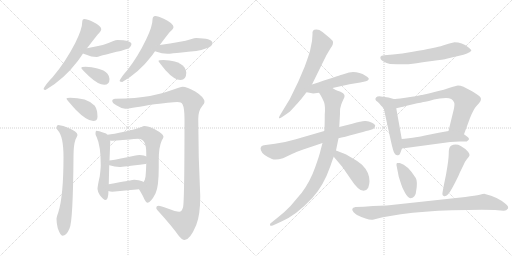
t = 0.00 s
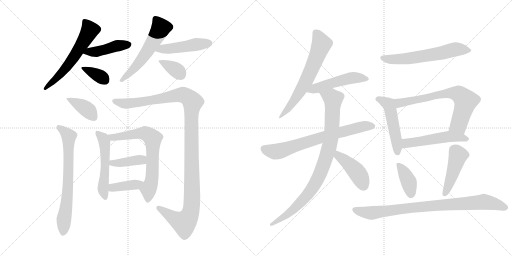
t = 2.00 s
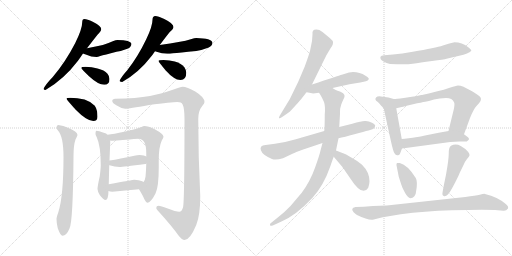
t = 4.00 s
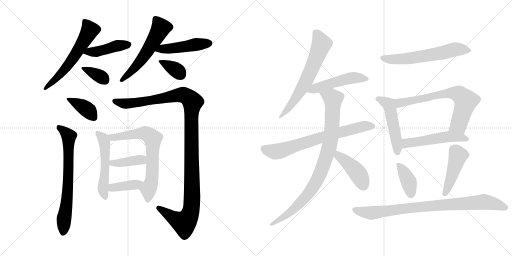
t = 6.00 s
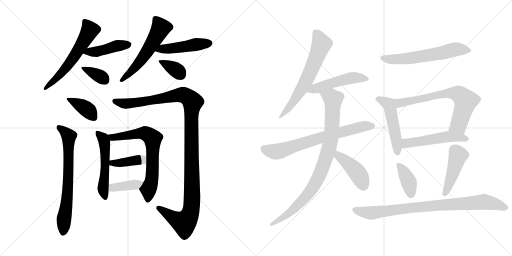
t = 8.00 s
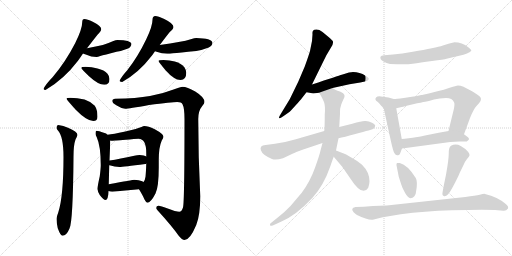
t = 10.00 s

The animated SVG that drew these frames (rendered in a browser with its animation timeline set to each time). Animation: 25 CSS @keyframes rules; frames cover the first 10.00 s.

<svg version="1.1" viewBox="0 0 2048 1024" xmlns="http://www.w3.org/2000/svg">
  <g stroke="lightgray" stroke-dasharray="1,1" stroke-width="1" transform="scale(4, 4)">
    <line x1="0" y1="0" x2="256" y2="256"></line>
    <line x1="256" y1="0" x2="0" y2="256"></line>
    <line x1="128" y1="0" x2="128" y2="256"></line>
    <line x1="0" y1="128" x2="256" y2="128"></line>
    <line x1="256" y1="0" x2="512" y2="256"></line>
    <line x1="512" y1="0" x2="256" y2="256"></line>
    <line x1="384" y1="0" x2="384" y2="256"></line>
    <line x1="256" y1="128" x2="512" y2="128"></line>
  </g>
<g transform="scale(1, -1) translate(0, -850)">
   <style type="text/css">
    @keyframes keyframes0 {
      from {
       stroke: black;
       stroke-dashoffset: 594;
       stroke-width: 128;
       }
       66% {
       animation-timing-function: step-end;
       stroke: black;
       stroke-dashoffset: 0;
       stroke-width: 128;
       }
       to {
       stroke: black;
       stroke-width: 1024;
       }
       }
       #make-me-a-hanzi-animation-0 {
         animation: keyframes0 0.733398s both;
         animation-delay: 0.000000s;
         animation-timing-function: linear;
       }
    @keyframes keyframes1 {
      from {
       stroke: black;
       stroke-dashoffset: 437;
       stroke-width: 128;
       }
       59% {
       animation-timing-function: step-end;
       stroke: black;
       stroke-dashoffset: 0;
       stroke-width: 128;
       }
       to {
       stroke: black;
       stroke-width: 1024;
       }
       }
       #make-me-a-hanzi-animation-1 {
         animation: keyframes1 0.605632s both;
         animation-delay: 0.733398s;
         animation-timing-function: linear;
       }
    @keyframes keyframes2 {
      from {
       stroke: black;
       stroke-dashoffset: 358;
       stroke-width: 128;
       }
       54% {
       animation-timing-function: step-end;
       stroke: black;
       stroke-dashoffset: 0;
       stroke-width: 128;
       }
       to {
       stroke: black;
       stroke-width: 1024;
       }
       }
       #make-me-a-hanzi-animation-2 {
         animation: keyframes2 0.541341s both;
         animation-delay: 1.339030s;
         animation-timing-function: linear;
       }
    @keyframes keyframes3 {
      from {
       stroke: black;
       stroke-dashoffset: 561;
       stroke-width: 128;
       }
       65% {
       animation-timing-function: step-end;
       stroke: black;
       stroke-dashoffset: 0;
       stroke-width: 128;
       }
       to {
       stroke: black;
       stroke-width: 1024;
       }
       }
       #make-me-a-hanzi-animation-3 {
         animation: keyframes3 0.706543s both;
         animation-delay: 1.880371s;
         animation-timing-function: linear;
       }
    @keyframes keyframes4 {
      from {
       stroke: black;
       stroke-dashoffset: 466;
       stroke-width: 128;
       }
       60% {
       animation-timing-function: step-end;
       stroke: black;
       stroke-dashoffset: 0;
       stroke-width: 128;
       }
       to {
       stroke: black;
       stroke-width: 1024;
       }
       }
       #make-me-a-hanzi-animation-4 {
         animation: keyframes4 0.629232s both;
         animation-delay: 2.586914s;
         animation-timing-function: linear;
       }
    @keyframes keyframes5 {
      from {
       stroke: black;
       stroke-dashoffset: 359;
       stroke-width: 128;
       }
       54% {
       animation-timing-function: step-end;
       stroke: black;
       stroke-dashoffset: 0;
       stroke-width: 128;
       }
       to {
       stroke: black;
       stroke-width: 1024;
       }
       }
       #make-me-a-hanzi-animation-5 {
         animation: keyframes5 0.542155s both;
         animation-delay: 3.216146s;
         animation-timing-function: linear;
       }
    @keyframes keyframes6 {
      from {
       stroke: black;
       stroke-dashoffset: 384;
       stroke-width: 128;
       }
       56% {
       animation-timing-function: step-end;
       stroke: black;
       stroke-dashoffset: 0;
       stroke-width: 128;
       }
       to {
       stroke: black;
       stroke-width: 1024;
       }
       }
       #make-me-a-hanzi-animation-6 {
         animation: keyframes6 0.562500s both;
         animation-delay: 3.758301s;
         animation-timing-function: linear;
       }
    @keyframes keyframes7 {
      from {
       stroke: black;
       stroke-dashoffset: 695;
       stroke-width: 128;
       }
       69% {
       animation-timing-function: step-end;
       stroke: black;
       stroke-dashoffset: 0;
       stroke-width: 128;
       }
       to {
       stroke: black;
       stroke-width: 1024;
       }
       }
       #make-me-a-hanzi-animation-7 {
         animation: keyframes7 0.815592s both;
         animation-delay: 4.320801s;
         animation-timing-function: linear;
       }
    @keyframes keyframes8 {
      from {
       stroke: black;
       stroke-dashoffset: 1190;
       stroke-width: 128;
       }
       79% {
       animation-timing-function: step-end;
       stroke: black;
       stroke-dashoffset: 0;
       stroke-width: 128;
       }
       to {
       stroke: black;
       stroke-width: 1024;
       }
       }
       #make-me-a-hanzi-animation-8 {
         animation: keyframes8 1.218424s both;
         animation-delay: 5.136393s;
         animation-timing-function: linear;
       }
    @keyframes keyframes9 {
      from {
       stroke: black;
       stroke-dashoffset: 526;
       stroke-width: 128;
       }
       63% {
       animation-timing-function: step-end;
       stroke: black;
       stroke-dashoffset: 0;
       stroke-width: 128;
       }
       to {
       stroke: black;
       stroke-width: 1024;
       }
       }
       #make-me-a-hanzi-animation-9 {
         animation: keyframes9 0.678060s both;
         animation-delay: 6.354817s;
         animation-timing-function: linear;
       }
    @keyframes keyframes10 {
      from {
       stroke: black;
       stroke-dashoffset: 690;
       stroke-width: 128;
       }
       69% {
       animation-timing-function: step-end;
       stroke: black;
       stroke-dashoffset: 0;
       stroke-width: 128;
       }
       to {
       stroke: black;
       stroke-width: 1024;
       }
       }
       #make-me-a-hanzi-animation-10 {
         animation: keyframes10 0.811523s both;
         animation-delay: 7.032877s;
         animation-timing-function: linear;
       }
    @keyframes keyframes11 {
      from {
       stroke: black;
       stroke-dashoffset: 399;
       stroke-width: 128;
       }
       56% {
       animation-timing-function: step-end;
       stroke: black;
       stroke-dashoffset: 0;
       stroke-width: 128;
       }
       to {
       stroke: black;
       stroke-width: 1024;
       }
       }
       #make-me-a-hanzi-animation-11 {
         animation: keyframes11 0.574707s both;
         animation-delay: 7.844400s;
         animation-timing-function: linear;
       }
    @keyframes keyframes12 {
      from {
       stroke: black;
       stroke-dashoffset: 387;
       stroke-width: 128;
       }
       56% {
       animation-timing-function: step-end;
       stroke: black;
       stroke-dashoffset: 0;
       stroke-width: 128;
       }
       to {
       stroke: black;
       stroke-width: 1024;
       }
       }
       #make-me-a-hanzi-animation-12 {
         animation: keyframes12 0.564941s both;
         animation-delay: 8.419107s;
         animation-timing-function: linear;
       }
    @keyframes keyframes13 {
      from {
       stroke: black;
       stroke-dashoffset: 639;
       stroke-width: 128;
       }
       68% {
       animation-timing-function: step-end;
       stroke: black;
       stroke-dashoffset: 0;
       stroke-width: 128;
       }
       to {
       stroke: black;
       stroke-width: 1024;
       }
       }
       #make-me-a-hanzi-animation-13 {
         animation: keyframes13 0.770020s both;
         animation-delay: 8.984048s;
         animation-timing-function: linear;
       }
    @keyframes keyframes14 {
      from {
       stroke: black;
       stroke-dashoffset: 498;
       stroke-width: 128;
       }
       62% {
       animation-timing-function: step-end;
       stroke: black;
       stroke-dashoffset: 0;
       stroke-width: 128;
       }
       to {
       stroke: black;
       stroke-width: 1024;
       }
       }
       #make-me-a-hanzi-animation-14 {
         animation: keyframes14 0.655273s both;
         animation-delay: 9.754068s;
         animation-timing-function: linear;
       }
    @keyframes keyframes15 {
      from {
       stroke: black;
       stroke-dashoffset: 702;
       stroke-width: 128;
       }
       70% {
       animation-timing-function: step-end;
       stroke: black;
       stroke-dashoffset: 0;
       stroke-width: 128;
       }
       to {
       stroke: black;
       stroke-width: 1024;
       }
       }
       #make-me-a-hanzi-animation-15 {
         animation: keyframes15 0.821289s both;
         animation-delay: 10.409341s;
         animation-timing-function: linear;
       }
    @keyframes keyframes16 {
      from {
       stroke: black;
       stroke-dashoffset: 901;
       stroke-width: 128;
       }
       75% {
       animation-timing-function: step-end;
       stroke: black;
       stroke-dashoffset: 0;
       stroke-width: 128;
       }
       to {
       stroke: black;
       stroke-width: 1024;
       }
       }
       #make-me-a-hanzi-animation-16 {
         animation: keyframes16 0.983236s both;
         animation-delay: 11.230630s;
         animation-timing-function: linear;
       }
    @keyframes keyframes17 {
      from {
       stroke: black;
       stroke-dashoffset: 429;
       stroke-width: 128;
       }
       58% {
       animation-timing-function: step-end;
       stroke: black;
       stroke-dashoffset: 0;
       stroke-width: 128;
       }
       to {
       stroke: black;
       stroke-width: 1024;
       }
       }
       #make-me-a-hanzi-animation-17 {
         animation: keyframes17 0.599121s both;
         animation-delay: 12.213866s;
         animation-timing-function: linear;
       }
    @keyframes keyframes18 {
      from {
       stroke: black;
       stroke-dashoffset: 611;
       stroke-width: 128;
       }
       67% {
       animation-timing-function: step-end;
       stroke: black;
       stroke-dashoffset: 0;
       stroke-width: 128;
       }
       to {
       stroke: black;
       stroke-width: 1024;
       }
       }
       #make-me-a-hanzi-animation-18 {
         animation: keyframes18 0.747233s both;
         animation-delay: 12.812987s;
         animation-timing-function: linear;
       }
    @keyframes keyframes19 {
      from {
       stroke: black;
       stroke-dashoffset: 443;
       stroke-width: 128;
       }
       59% {
       animation-timing-function: step-end;
       stroke: black;
       stroke-dashoffset: 0;
       stroke-width: 128;
       }
       to {
       stroke: black;
       stroke-width: 1024;
       }
       }
       #make-me-a-hanzi-animation-19 {
         animation: keyframes19 0.610514s both;
         animation-delay: 13.560220s;
         animation-timing-function: linear;
       }
    @keyframes keyframes20 {
      from {
       stroke: black;
       stroke-dashoffset: 759;
       stroke-width: 128;
       }
       71% {
       animation-timing-function: step-end;
       stroke: black;
       stroke-dashoffset: 0;
       stroke-width: 128;
       }
       to {
       stroke: black;
       stroke-width: 1024;
       }
       }
       #make-me-a-hanzi-animation-20 {
         animation: keyframes20 0.867676s both;
         animation-delay: 14.170734s;
         animation-timing-function: linear;
       }
    @keyframes keyframes21 {
      from {
       stroke: black;
       stroke-dashoffset: 514;
       stroke-width: 128;
       }
       63% {
       animation-timing-function: step-end;
       stroke: black;
       stroke-dashoffset: 0;
       stroke-width: 128;
       }
       to {
       stroke: black;
       stroke-width: 1024;
       }
       }
       #make-me-a-hanzi-animation-21 {
         animation: keyframes21 0.668294s both;
         animation-delay: 15.038410s;
         animation-timing-function: linear;
       }
    @keyframes keyframes22 {
      from {
       stroke: black;
       stroke-dashoffset: 388;
       stroke-width: 128;
       }
       56% {
       animation-timing-function: step-end;
       stroke: black;
       stroke-dashoffset: 0;
       stroke-width: 128;
       }
       to {
       stroke: black;
       stroke-width: 1024;
       }
       }
       #make-me-a-hanzi-animation-22 {
         animation: keyframes22 0.565755s both;
         animation-delay: 15.706704s;
         animation-timing-function: linear;
       }
    @keyframes keyframes23 {
      from {
       stroke: black;
       stroke-dashoffset: 453;
       stroke-width: 128;
       }
       60% {
       animation-timing-function: step-end;
       stroke: black;
       stroke-dashoffset: 0;
       stroke-width: 128;
       }
       to {
       stroke: black;
       stroke-width: 1024;
       }
       }
       #make-me-a-hanzi-animation-23 {
         animation: keyframes23 0.618652s both;
         animation-delay: 16.272459s;
         animation-timing-function: linear;
       }
    @keyframes keyframes24 {
      from {
       stroke: black;
       stroke-dashoffset: 879;
       stroke-width: 128;
       }
       74% {
       animation-timing-function: step-end;
       stroke: black;
       stroke-dashoffset: 0;
       stroke-width: 128;
       }
       to {
       stroke: black;
       stroke-width: 1024;
       }
       }
       #make-me-a-hanzi-animation-24 {
         animation: keyframes24 0.965332s both;
         animation-delay: 16.891111s;
         animation-timing-function: linear;
       }
</style>
<path d="M 338.0 774.0 Q 333.0 774.0 331.0 771.0 Q 329.0 767.0 329.0 763.0 Q 329.0 734.0 301.0 678.0 Q 262.0 602.0 211.0 542.0 Q 181.0 511.0 174.0 494.0 Q 176.0 490.0 182.0 490.0 Q 255.0 532.0 312.0 607.0 Q 322.0 621.0 332.0 636.0 L 348.0 657.0 Q 370.0 686.0 390.0 711.0 Q 405.0 725.0 405.0 734.0 Q 405.0 746.0 371.0 763.0 Q 348.0 774.0 338.0 774.0 Z" fill="lightgray"></path> 
<path d="M 332.0 636.0 Q 336.0 634.0 343.0 632.0 Q 366.0 622.0 386.0 622.0 Q 391.0 622.0 401.0 626.0 Q 417.0 630.0 466.0 643.0 Q 487.0 646.0 512.0 656.0 Q 525.0 662.0 526.0 675.0 Q 523.0 689.0 470.0 690.0 Q 464.0 690.0 451.0 685.0 Q 423.0 670.0 348.0 657.0 C 318.0 652.0 304.0 647.0 332.0 636.0 Z" fill="lightgray"></path> 
<path d="M 342.0 583.0 Q 325.0 583.0 325.0 578.0 Q 325.0 575.0 356.0 545.0 Q 393.0 511.0 417.0 511.0 Q 438.0 511.0 438.0 534.0 Q 438.0 545.0 430.0 555.0 Q 417.0 570.0 390.0 576.0 Q 368.0 582.0 342.0 583.0 Z" fill="lightgray"></path> 
<path d="M 621.0 786.0 Q 616.0 786.0 612.0 781.0 Q 610.0 776.0 610.0 771.0 Q 610.0 745.0 585.0 693.0 Q 552.0 624.0 509.0 569.0 Q 484.0 541.0 478.0 526.0 Q 482.0 522.0 489.0 522.0 Q 556.0 560.0 608.0 628.0 Q 613.0 635.0 620.0 645.0 L 639.0 670.0 Q 659.0 697.0 679.0 722.0 Q 694.0 734.0 694.0 742.0 Q 694.0 756.0 657.0 774.0 Q 632.0 786.0 621.0 786.0 Z" fill="lightgray"></path> 
<path d="M 620.0 645.0 Q 621.0 645.0 623.0 644.0 Q 649.0 635.0 669.0 635.0 Q 678.0 635.0 693.0 637.0 Q 715.0 639.0 785.0 646.0 Q 809.0 650.0 835.0 660.0 Q 849.0 667.0 850.0 679.0 Q 847.0 697.0 785.0 698.0 Q 779.0 698.0 763.0 693.0 Q 728.0 682.0 639.0 670.0 C 609.0 666.0 592.0 655.0 620.0 645.0 Z" fill="lightgray"></path> 
<path d="M 654.0 610.0 Q 634.0 610.0 634.0 606.0 Q 634.0 603.0 663.0 568.0 Q 697.0 530.0 722.0 530.0 Q 745.0 530.0 745.0 559.0 Q 745.0 569.0 738.0 580.0 Q 726.0 597.0 699.0 604.0 Q 679.0 609.0 654.0 610.0 Z" fill="lightgray"></path> 
<path d="M 281.0 459.0 Q 266.0 459.0 266.0 455.0 Q 266.0 452.0 302.0 412.0 Q 347.0 366.0 373.0 366.0 Q 390.0 366.0 390.0 383.0 Q 390.0 411.0 379.0 427.0 Q 363.0 444.0 338.0 452.0 Q 309.0 459.0 281.0 459.0 Z" fill="lightgray"></path> 
<path d="M 233.0 350.0 Q 226.0 349.0 226.0 339.0 Q 226.0 334.0 231.0 329.0 Q 254.0 305.0 254.0 223.0 Q 254.0 65.0 233.0 0.0 Q 226.0 -19.0 226.0 -26.0 Q 226.0 -42.0 231.0 -63.0 Q 242.0 -93.0 250.0 -93.0 Q 266.0 -93.0 278.0 -64.0 Q 292.0 -37.0 294.0 223.0 Q 294.0 270.0 302.0 292.0 Q 308.0 303.0 310.0 310.0 Q 310.0 323.0 272.0 339.0 Q 254.0 348.0 233.0 350.0 Z" fill="lightgray"></path> 
<path d="M 730.0 503.0 Q 722.0 503.0 697.0 493.0 Q 648.0 474.0 600.0 466.0 Q 546.0 456.0 461.0 455.0 Q 449.0 454.0 449.0 446.0 Q 449.0 438.0 467.0 428.0 Q 485.0 416.0 501.0 415.0 Q 514.0 415.0 596.0 430.0 Q 688.0 442.0 709.0 442.0 Q 726.0 442.0 730.0 433.0 Q 738.0 418.0 738.0 374.0 Q 738.0 41.0 732.0 20.0 Q 727.0 3.0 717.0 3.0 Q 705.0 3.0 668.0 17.0 Q 644.0 27.0 634.0 27.0 Q 625.0 27.0 625.0 18.0 Q 625.0 14.0 630.0 9.0 Q 689.0 -56.0 714.0 -92.0 Q 729.0 -110.0 738.0 -110.0 Q 760.0 -110.0 785.0 -50.0 Q 801.0 -10.0 801.0 65.0 Q 793.0 222.0 793.0 374.0 Q 793.0 407.0 809.0 426.0 Q 818.0 437.0 818.0 442.0 Q 818.0 461.0 781.0 484.0 Q 748.0 503.0 730.0 503.0 Z" fill="lightgray"></path> 
<path d="M 386.0 327.0 Q 382.0 327.0 382.0 314.0 Q 382.0 311.0 387.0 301.0 Q 403.0 266.0 403.0 190.0 Q 403.0 176.0 399.0 145.0 Q 390.0 105.0 390.0 94.0 Q 390.0 86.0 399.0 70.0 Q 414.0 50.0 422.0 50.0 Q 433.0 50.0 434.0 86.0 L 435.0 113.0 L 437.0 189.0 L 438.0 208.0 L 441.0 283.0 Q 441.0 285.0 440.0 288.0 L 430.0 311.0 Q 426.0 317.0 415.0 319.0 Q 395.0 327.0 386.0 327.0 Z" fill="lightgray"></path> 
<path d="M 556.0 93.0 Q 572.0 67.0 578.0 52.0 Q 585.0 39.0 589.0 39.0 Q 603.0 39.0 622.0 76.0 Q 635.0 102.0 635.0 180.0 L 635.0 211.0 Q 635.0 261.0 647.0 288.0 Q 654.0 299.0 654.0 303.0 Q 654.0 314.0 619.0 333.0 Q 592.0 346.0 577.0 346.0 Q 573.0 346.0 566.0 342.0 Q 553.0 336.0 497.0 323.0 Q 454.0 314.0 430.0 311.0 C 400.0 307.0 410.0 289.0 440.0 288.0 Q 442.0 287.0 445.0 287.0 Q 450.0 287.0 461.0 288.0 Q 475.0 289.0 554.0 295.0 Q 585.0 295.0 585.0 238.0 L 585.0 224.0 L 585.0 196.0 Q 584.0 162.0 582.0 143.0 Q 580.0 128.0 574.0 122.0 C 561.0 95.0 554.0 96.0 556.0 93.0 Z" fill="lightgray"></path> 
<path d="M 437.0 189.0 L 438.0 189.0 Q 459.0 182.0 478.0 182.0 Q 491.0 182.0 581.0 194.0 Q 583.0 194.0 585.0 196.0 C 612.0 208.0 612.0 210.0 585.0 224.0 Q 578.0 229.0 558.0 230.0 Q 549.0 230.0 537.0 227.0 Q 479.0 214.0 438.0 208.0 C 408.0 204.0 408.0 196.0 437.0 189.0 Z" fill="lightgray"></path> 
<path d="M 434.0 86.0 Q 440.0 83.0 449.0 83.0 Q 501.0 88.0 556.0 93.0 C 586.0 96.0 600.0 107.0 574.0 122.0 Q 572.0 123.0 569.0 125.0 Q 556.0 131.0 537.0 131.0 Q 532.0 131.0 435.0 113.0 C 406.0 108.0 406.0 97.0 434.0 86.0 Z" fill="lightgray"></path> 
<path d="M 1248.0 686.5 L 1240.0 646.5 Q 1236.0 631.5 1219.0 584.5 Q 1194.0 525.5 1191.0 519.5 Q 1163.0 454.5 1123.0 394.5 Q 1117.0 385.5 1116.0 380.5 Q 1115.0 371.5 1133.0 385.5 L 1156.0 401.5 Q 1159.0 402.5 1181.0 427.0 Q 1203.0 451.5 1208.0 458.5 L 1226.0 481.5 L 1248.0 512.5 Q 1303.0 624.5 1305.0 628.5 L 1321.0 655.5 Q 1336.0 674.5 1331.0 686.5 Q 1329.0 689.5 1319.0 698.5 L 1290.0 722.5 Q 1276.0 732.5 1265.5 732.0 Q 1255.0 731.5 1252.0 727.5 Q 1249.0 723.5 1250.0 712.5 L 1248.0 686.5 Z" fill="lightgray"></path> 
<path d="M 1226.0 481.5 L 1238.0 479.5 Q 1250.0 476.5 1253.0 476.5 L 1276.0 479.5 L 1330.0 498.5 L 1398.0 513.5 L 1441.0 520.5 L 1464.0 525.5 Q 1472.0 527.5 1475.0 533.5 Q 1477.0 538.5 1462.0 547.5 Q 1439.0 562.5 1412.0 562.5 Q 1406.0 562.5 1396.0 560.5 L 1367.0 551.5 Q 1355.0 547.5 1248.0 512.5 C 1219.0 503.5 1196.0 486.5 1226.0 481.5 Z" fill="lightgray"></path> 
<path d="M 1297.0 326.5 Q 1228.0 306.5 1183.5 293.5 Q 1139.0 280.5 1100.0 275.5 L 1062.0 270.5 Q 1037.0 268.5 1043.5 249.0 Q 1050.0 229.5 1088.0 214.5 Q 1103.0 208.5 1132.0 217.5 L 1172.0 236.5 Q 1180.0 240.5 1210.0 251.5 L 1290.0 278.5 L 1354.0 297.5 Q 1377.0 302.5 1417.5 313.5 Q 1458.0 324.5 1474.0 328.5 L 1490.0 333.5 Q 1498.0 336.5 1500.0 344.5 Q 1504.0 351.5 1488.0 359.5 Q 1472.0 367.5 1459.0 366.0 Q 1446.0 364.5 1409.0 355.5 L 1357.0 342.5 L 1297.0 326.5 Z" fill="lightgray"></path> 
<path d="M 1276.0 479.5 L 1282.0 470.5 Q 1289.0 458.5 1296.0 442.5 Q 1302.0 426.5 1299.0 392.5 Q 1299.0 342.5 1297.0 326.5 L 1290.0 278.5 L 1282.0 248.5 Q 1279.0 232.5 1260.0 179.5 Q 1241.0 125.5 1207.0 79.5 L 1162.0 26.5 Q 1138.0 1.5 1116.0 -15.5 L 1085.0 -40.5 Q 1080.0 -43.5 1080.0 -47.5 Q 1078.0 -56.5 1091.0 -51.5 L 1124.0 -36.5 Q 1185.0 -10.5 1250.0 59.5 Q 1294.0 107.5 1321.0 184.5 Q 1331.0 214.5 1335.0 223.5 L 1344.0 248.5 L 1354.0 297.5 L 1357.0 342.5 L 1360.0 395.5 Q 1360.0 415.5 1361.0 417.5 L 1365.0 432.5 Q 1368.0 441.5 1373.0 451.5 Q 1388.0 473.5 1362.0 483.5 Q 1336.0 492.5 1330.0 498.5 C 1304.0 513.5 1260.0 505.5 1276.0 479.5 Z" fill="lightgray"></path> 
<path d="M 1335.0 223.5 L 1362.0 191.5 Q 1365.0 188.5 1369.0 183.5 Q 1372.0 177.5 1376.0 173.5 Q 1379.0 169.5 1402.0 135.5 Q 1450.0 61.5 1473.0 99.5 Q 1478.0 114.5 1478.0 125.5 Q 1478.0 161.5 1449.0 190.5 Q 1442.0 197.5 1417.0 213.5 Q 1391.0 229.5 1380.0 234.5 L 1344.0 248.5 C 1316.0 259.5 1316.0 246.5 1335.0 223.5 Z" fill="lightgray"></path> 
<path d="M 1560.0 594.5 Q 1623.0 590.5 1651.0 595.0 Q 1679.0 599.5 1728.0 606.0 Q 1777.0 612.5 1786.0 615.5 L 1841.0 628.5 Q 1853.0 630.5 1868.0 636.5 Q 1883.0 642.5 1885.0 647.0 Q 1887.0 651.5 1873.0 661.5 Q 1848.0 681.5 1818.0 681.5 Q 1800.0 678.5 1771.5 668.0 Q 1743.0 657.5 1651.0 643.5 Q 1607.0 634.5 1572.0 632.5 L 1537.0 629.5 Q 1524.0 628.5 1522.0 623.5 Q 1519.0 613.5 1532.5 605.5 Q 1546.0 597.5 1560.0 594.5 Z" fill="lightgray"></path> 
<path d="M 1535.0 416.5 Q 1536.0 414.5 1536.0 412.5 Q 1536.0 409.5 1537.0 407.5 Q 1538.0 405.5 1539.0 400.5 Q 1540.0 394.5 1541.0 389.5 L 1564.0 284.5 Q 1573.0 243.5 1578.0 237.5 Q 1582.0 230.5 1589.0 229.5 Q 1596.0 227.5 1600.0 235.5 L 1608.0 256.5 L 1607.0 294.5 L 1585.0 417.5 C 1580.0 447.5 1527.0 444.5 1535.0 416.5 Z" fill="lightgray"></path> 
<path d="M 1654.0 464.5 L 1615.0 458.5 Q 1584.0 454.5 1575.0 454.5 L 1554.0 460.5 L 1524.0 464.5 Q 1509.0 465.5 1505.0 461.5 Q 1496.0 452.5 1510.0 443.5 Q 1514.0 440.5 1519.0 434.5 Q 1524.0 427.5 1528.0 424.5 Q 1531.0 420.5 1532.0 419.5 Q 1533.0 417.5 1535.0 416.5 C 1542.0 407.5 1556.0 410.5 1585.0 417.5 L 1607.0 422.5 Q 1615.0 424.5 1652.0 433.5 Q 1688.0 441.5 1701.0 443.5 Q 1713.0 445.5 1736.0 452.5 Q 1758.0 458.5 1784.0 458.5 Q 1810.0 458.5 1816.0 441.5 Q 1820.0 436.5 1815.0 412.5 L 1794.0 326.5 C 1787.0 297.5 1846.0 285.5 1856.0 313.5 L 1880.0 378.5 Q 1895.0 415.5 1906.0 426.5 L 1916.0 437.5 Q 1924.0 445.5 1924.0 454.5 Q 1924.0 463.5 1904.0 475.5 Q 1899.0 478.5 1890.0 484.5 L 1854.0 503.5 Q 1841.0 508.5 1832.0 508.5 Q 1823.0 507.5 1802.0 500.5 Q 1780.0 492.5 1738.0 482.5 L 1715.0 476.5 L 1688.0 470.5 L 1685.0 470.5 Q 1655.0 464.5 1654.0 464.5 Z" fill="lightgray"></path> 
<path d="M 1608.0 256.5 L 1801.0 282.5 Q 1819.0 283.5 1839.0 284.5 Q 1859.0 284.5 1867.0 284.5 L 1874.0 290.5 Q 1880.0 296.5 1868.0 304.5 L 1856.0 313.5 C 1832.0 331.5 1824.0 331.5 1794.0 326.5 L 1755.0 319.5 L 1700.0 308.5 Q 1672.0 302.5 1663.0 301.5 Q 1653.0 300.5 1635.0 297.5 Q 1616.0 294.5 1607.0 294.5 C 1577.0 292.5 1578.0 252.5 1608.0 256.5 Z" fill="lightgray"></path> 
<path d="M 1664.0 82.5 Q 1672.0 123.5 1663.0 138.5 Q 1631.0 190.5 1599.0 198.5 L 1588.0 198.5 Q 1585.0 195.5 1586.0 189.5 L 1595.0 143.5 L 1605.0 112.5 Q 1609.0 98.5 1620.5 78.0 Q 1632.0 57.5 1641.5 57.5 Q 1651.0 57.5 1657.5 65.5 Q 1664.0 73.5 1664.0 82.5 Z" fill="lightgray"></path> 
<path d="M 1804.0 267.5 Q 1795.0 262.5 1795.0 237.0 Q 1795.0 211.5 1784.0 151.5 Q 1769.0 79.5 1769.5 73.0 Q 1770.0 66.5 1777.0 65.5 Q 1784.0 64.5 1791.5 72.0 Q 1799.0 79.5 1810.0 100.0 Q 1821.0 120.5 1829.0 137.0 Q 1837.0 153.5 1838.0 157.5 L 1856.0 194.5 Q 1860.0 203.5 1868.0 214.0 Q 1876.0 224.5 1878.0 228.5 Q 1880.0 232.5 1873.0 242.5 Q 1863.0 255.5 1843.0 266.5 Q 1823.0 277.5 1804.0 267.5 Z" fill="lightgray"></path> 
<path d="M 1861.0 62.5 L 1547.0 28.5 L 1492.0 26.5 L 1455.0 23.5 L 1422.0 22.5 Q 1411.0 21.5 1409.0 14.5 Q 1408.0 8.5 1414.5 1.5 Q 1421.0 -5.5 1428.0 -9.5 Q 1477.0 -33.5 1495.0 -27.5 Q 1501.0 -27.5 1514.5 -23.0 Q 1528.0 -18.5 1555.0 -14.5 L 1603.0 -6.5 Q 1697.0 5.5 1806.5 9.0 Q 1916.0 12.5 1980.0 10.5 L 2014.0 7.5 Q 2025.0 6.5 2032.0 16.5 Q 2035.0 25.5 2023.0 34.5 Q 1991.0 62.5 1940.0 74.5 Q 1935.0 75.5 1919.0 71.0 Q 1903.0 66.5 1861.0 62.5 Z" fill="lightgray"></path> 
      <clipPath id="make-me-a-hanzi-clip-0">
      <path d="M 338.0 774.0 Q 333.0 774.0 331.0 771.0 Q 329.0 767.0 329.0 763.0 Q 329.0 734.0 301.0 678.0 Q 262.0 602.0 211.0 542.0 Q 181.0 511.0 174.0 494.0 Q 176.0 490.0 182.0 490.0 Q 255.0 532.0 312.0 607.0 Q 322.0 621.0 332.0 636.0 L 348.0 657.0 Q 370.0 686.0 390.0 711.0 Q 405.0 725.0 405.0 734.0 Q 405.0 746.0 371.0 763.0 Q 348.0 774.0 338.0 774.0 Z" fill="lightgray"></path>
      </clipPath>
      <path clip-path="url(#make-me-a-hanzi-clip-0)" d="M 338.0 765.0 L 360.0 729.0 L 346.0 703.0 L 271.0 587.0 L 180.0 497.0 " fill="none" id="make-me-a-hanzi-animation-0" stroke-dasharray="466 932" stroke-linecap="round"></path>

      <clipPath id="make-me-a-hanzi-clip-1">
      <path d="M 332.0 636.0 Q 336.0 634.0 343.0 632.0 Q 366.0 622.0 386.0 622.0 Q 391.0 622.0 401.0 626.0 Q 417.0 630.0 466.0 643.0 Q 487.0 646.0 512.0 656.0 Q 525.0 662.0 526.0 675.0 Q 523.0 689.0 470.0 690.0 Q 464.0 690.0 451.0 685.0 Q 423.0 670.0 348.0 657.0 C 318.0 652.0 304.0 647.0 332.0 636.0 Z" fill="lightgray"></path>
      </clipPath>
      <path clip-path="url(#make-me-a-hanzi-clip-1)" d="M 339.0 639.0 L 388.0 643.0 L 464.0 666.0 L 516.0 672.0 " fill="none" id="make-me-a-hanzi-animation-1" stroke-dasharray="309 618" stroke-linecap="round"></path>

      <clipPath id="make-me-a-hanzi-clip-2">
      <path d="M 342.0 583.0 Q 325.0 583.0 325.0 578.0 Q 325.0 575.0 356.0 545.0 Q 393.0 511.0 417.0 511.0 Q 438.0 511.0 438.0 534.0 Q 438.0 545.0 430.0 555.0 Q 417.0 570.0 390.0 576.0 Q 368.0 582.0 342.0 583.0 Z" fill="lightgray"></path>
      </clipPath>
      <path clip-path="url(#make-me-a-hanzi-clip-2)" d="M 329.0 577.0 L 392.0 549.0 L 419.0 530.0 " fill="none" id="make-me-a-hanzi-animation-2" stroke-dasharray="230 460" stroke-linecap="round"></path>

      <clipPath id="make-me-a-hanzi-clip-3">
      <path d="M 621.0 786.0 Q 616.0 786.0 612.0 781.0 Q 610.0 776.0 610.0 771.0 Q 610.0 745.0 585.0 693.0 Q 552.0 624.0 509.0 569.0 Q 484.0 541.0 478.0 526.0 Q 482.0 522.0 489.0 522.0 Q 556.0 560.0 608.0 628.0 Q 613.0 635.0 620.0 645.0 L 639.0 670.0 Q 659.0 697.0 679.0 722.0 Q 694.0 734.0 694.0 742.0 Q 694.0 756.0 657.0 774.0 Q 632.0 786.0 621.0 786.0 Z" fill="lightgray"></path>
      </clipPath>
      <path clip-path="url(#make-me-a-hanzi-clip-3)" d="M 622.0 774.0 L 638.0 751.0 L 641.0 735.0 L 619.0 693.0 L 555.0 598.0 L 485.0 528.0 " fill="none" id="make-me-a-hanzi-animation-3" stroke-dasharray="433 866" stroke-linecap="round"></path>

      <clipPath id="make-me-a-hanzi-clip-4">
      <path d="M 620.0 645.0 Q 621.0 645.0 623.0 644.0 Q 649.0 635.0 669.0 635.0 Q 678.0 635.0 693.0 637.0 Q 715.0 639.0 785.0 646.0 Q 809.0 650.0 835.0 660.0 Q 849.0 667.0 850.0 679.0 Q 847.0 697.0 785.0 698.0 Q 779.0 698.0 763.0 693.0 Q 728.0 682.0 639.0 670.0 C 609.0 666.0 592.0 655.0 620.0 645.0 Z" fill="lightgray"></path>
      </clipPath>
      <path clip-path="url(#make-me-a-hanzi-clip-4)" d="M 633.0 647.0 L 646.0 655.0 L 839.0 677.0 " fill="none" id="make-me-a-hanzi-animation-4" stroke-dasharray="338 676" stroke-linecap="round"></path>

      <clipPath id="make-me-a-hanzi-clip-5">
      <path d="M 654.0 610.0 Q 634.0 610.0 634.0 606.0 Q 634.0 603.0 663.0 568.0 Q 697.0 530.0 722.0 530.0 Q 745.0 530.0 745.0 559.0 Q 745.0 569.0 738.0 580.0 Q 726.0 597.0 699.0 604.0 Q 679.0 609.0 654.0 610.0 Z" fill="lightgray"></path>
      </clipPath>
      <path clip-path="url(#make-me-a-hanzi-clip-5)" d="M 638.0 605.0 L 698.0 575.0 L 724.0 550.0 " fill="none" id="make-me-a-hanzi-animation-5" stroke-dasharray="231 462" stroke-linecap="round"></path>

      <clipPath id="make-me-a-hanzi-clip-6">
      <path d="M 281.0 459.0 Q 266.0 459.0 266.0 455.0 Q 266.0 452.0 302.0 412.0 Q 347.0 366.0 373.0 366.0 Q 390.0 366.0 390.0 383.0 Q 390.0 411.0 379.0 427.0 Q 363.0 444.0 338.0 452.0 Q 309.0 459.0 281.0 459.0 Z" fill="lightgray"></path>
      </clipPath>
      <path clip-path="url(#make-me-a-hanzi-clip-6)" d="M 274.0 457.0 L 348.0 413.0 L 375.0 381.0 " fill="none" id="make-me-a-hanzi-animation-6" stroke-dasharray="256 512" stroke-linecap="round"></path>

      <clipPath id="make-me-a-hanzi-clip-7">
      <path d="M 233.0 350.0 Q 226.0 349.0 226.0 339.0 Q 226.0 334.0 231.0 329.0 Q 254.0 305.0 254.0 223.0 Q 254.0 65.0 233.0 0.0 Q 226.0 -19.0 226.0 -26.0 Q 226.0 -42.0 231.0 -63.0 Q 242.0 -93.0 250.0 -93.0 Q 266.0 -93.0 278.0 -64.0 Q 292.0 -37.0 294.0 223.0 Q 294.0 270.0 302.0 292.0 Q 308.0 303.0 310.0 310.0 Q 310.0 323.0 272.0 339.0 Q 254.0 348.0 233.0 350.0 Z" fill="lightgray"></path>
      </clipPath>
      <path clip-path="url(#make-me-a-hanzi-clip-7)" d="M 238.0 339.0 L 275.0 305.0 L 273.0 108.0 L 252.0 -83.0 " fill="none" id="make-me-a-hanzi-animation-7" stroke-dasharray="567 1134" stroke-linecap="round"></path>

      <clipPath id="make-me-a-hanzi-clip-8">
      <path d="M 730.0 503.0 Q 722.0 503.0 697.0 493.0 Q 648.0 474.0 600.0 466.0 Q 546.0 456.0 461.0 455.0 Q 449.0 454.0 449.0 446.0 Q 449.0 438.0 467.0 428.0 Q 485.0 416.0 501.0 415.0 Q 514.0 415.0 596.0 430.0 Q 688.0 442.0 709.0 442.0 Q 726.0 442.0 730.0 433.0 Q 738.0 418.0 738.0 374.0 Q 738.0 41.0 732.0 20.0 Q 727.0 3.0 717.0 3.0 Q 705.0 3.0 668.0 17.0 Q 644.0 27.0 634.0 27.0 Q 625.0 27.0 625.0 18.0 Q 625.0 14.0 630.0 9.0 Q 689.0 -56.0 714.0 -92.0 Q 729.0 -110.0 738.0 -110.0 Q 760.0 -110.0 785.0 -50.0 Q 801.0 -10.0 801.0 65.0 Q 793.0 222.0 793.0 374.0 Q 793.0 407.0 809.0 426.0 Q 818.0 437.0 818.0 442.0 Q 818.0 461.0 781.0 484.0 Q 748.0 503.0 730.0 503.0 Z" fill="lightgray"></path>
      </clipPath>
      <path clip-path="url(#make-me-a-hanzi-clip-8)" d="M 459.0 446.0 L 481.0 438.0 L 517.0 436.0 L 731.0 471.0 L 757.0 457.0 L 770.0 442.0 L 764.0 360.0 L 769.0 71.0 L 765.0 10.0 L 752.0 -23.0 L 734.0 -41.0 L 635.0 17.0 " fill="none" id="make-me-a-hanzi-animation-8" stroke-dasharray="1062 2124" stroke-linecap="round"></path>

      <clipPath id="make-me-a-hanzi-clip-9">
      <path d="M 386.0 327.0 Q 382.0 327.0 382.0 314.0 Q 382.0 311.0 387.0 301.0 Q 403.0 266.0 403.0 190.0 Q 403.0 176.0 399.0 145.0 Q 390.0 105.0 390.0 94.0 Q 390.0 86.0 399.0 70.0 Q 414.0 50.0 422.0 50.0 Q 433.0 50.0 434.0 86.0 L 435.0 113.0 L 437.0 189.0 L 438.0 208.0 L 441.0 283.0 Q 441.0 285.0 440.0 288.0 L 430.0 311.0 Q 426.0 317.0 415.0 319.0 Q 395.0 327.0 386.0 327.0 Z" fill="lightgray"></path>
      </clipPath>
      <path clip-path="url(#make-me-a-hanzi-clip-9)" d="M 391.0 318.0 L 413.0 293.0 L 419.0 276.0 L 420.0 167.0 L 413.0 85.0 L 421.0 59.0 " fill="none" id="make-me-a-hanzi-animation-9" stroke-dasharray="398 796" stroke-linecap="round"></path>

      <clipPath id="make-me-a-hanzi-clip-10">
      <path d="M 556.0 93.0 Q 572.0 67.0 578.0 52.0 Q 585.0 39.0 589.0 39.0 Q 603.0 39.0 622.0 76.0 Q 635.0 102.0 635.0 180.0 L 635.0 211.0 Q 635.0 261.0 647.0 288.0 Q 654.0 299.0 654.0 303.0 Q 654.0 314.0 619.0 333.0 Q 592.0 346.0 577.0 346.0 Q 573.0 346.0 566.0 342.0 Q 553.0 336.0 497.0 323.0 Q 454.0 314.0 430.0 311.0 C 400.0 307.0 410.0 289.0 440.0 288.0 Q 442.0 287.0 445.0 287.0 Q 450.0 287.0 461.0 288.0 Q 475.0 289.0 554.0 295.0 Q 585.0 295.0 585.0 238.0 L 585.0 224.0 L 585.0 196.0 Q 584.0 162.0 582.0 143.0 Q 580.0 128.0 574.0 122.0 C 561.0 95.0 554.0 96.0 556.0 93.0 Z" fill="lightgray"></path>
      </clipPath>
      <path clip-path="url(#make-me-a-hanzi-clip-10)" d="M 436.0 307.0 L 455.0 301.0 L 580.0 317.0 L 611.0 295.0 L 609.0 150.0 L 594.0 92.0 L 591.0 47.0 " fill="none" id="make-me-a-hanzi-animation-10" stroke-dasharray="562 1124" stroke-linecap="round"></path>

      <clipPath id="make-me-a-hanzi-clip-11">
      <path d="M 437.0 189.0 L 438.0 189.0 Q 459.0 182.0 478.0 182.0 Q 491.0 182.0 581.0 194.0 Q 583.0 194.0 585.0 196.0 C 612.0 208.0 612.0 210.0 585.0 224.0 Q 578.0 229.0 558.0 230.0 Q 549.0 230.0 537.0 227.0 Q 479.0 214.0 438.0 208.0 C 408.0 204.0 408.0 196.0 437.0 189.0 Z" fill="lightgray"></path>
      </clipPath>
      <path clip-path="url(#make-me-a-hanzi-clip-11)" d="M 438.0 194.0 L 555.0 210.0 L 579.0 203.0 " fill="none" id="make-me-a-hanzi-animation-11" stroke-dasharray="271 542" stroke-linecap="round"></path>

      <clipPath id="make-me-a-hanzi-clip-12">
      <path d="M 434.0 86.0 Q 440.0 83.0 449.0 83.0 Q 501.0 88.0 556.0 93.0 C 586.0 96.0 600.0 107.0 574.0 122.0 Q 572.0 123.0 569.0 125.0 Q 556.0 131.0 537.0 131.0 Q 532.0 131.0 435.0 113.0 C 406.0 108.0 406.0 97.0 434.0 86.0 Z" fill="lightgray"></path>
      </clipPath>
      <path clip-path="url(#make-me-a-hanzi-clip-12)" d="M 443.0 92.0 L 453.0 101.0 L 569.0 119.0 " fill="none" id="make-me-a-hanzi-animation-12" stroke-dasharray="259 518" stroke-linecap="round"></path>

      <clipPath id="make-me-a-hanzi-clip-13">
      <path d="M 1248.0 686.5 L 1240.0 646.5 Q 1236.0 631.5 1219.0 584.5 Q 1194.0 525.5 1191.0 519.5 Q 1163.0 454.5 1123.0 394.5 Q 1117.0 385.5 1116.0 380.5 Q 1115.0 371.5 1133.0 385.5 L 1156.0 401.5 Q 1159.0 402.5 1181.0 427.0 Q 1203.0 451.5 1208.0 458.5 L 1226.0 481.5 L 1248.0 512.5 Q 1303.0 624.5 1305.0 628.5 L 1321.0 655.5 Q 1336.0 674.5 1331.0 686.5 Q 1329.0 689.5 1319.0 698.5 L 1290.0 722.5 Q 1276.0 732.5 1265.5 732.0 Q 1255.0 731.5 1252.0 727.5 Q 1249.0 723.5 1250.0 712.5 L 1248.0 686.5 Z" fill="lightgray"></path>
      </clipPath>
      <path clip-path="url(#make-me-a-hanzi-clip-13)" d="M 1263.0 718.5 L 1285.0 672.5 L 1249.0 578.5 L 1190.0 467.5 L 1124.0 385.5 " fill="none" id="make-me-a-hanzi-animation-13" stroke-dasharray="511 1022" stroke-linecap="round"></path>

      <clipPath id="make-me-a-hanzi-clip-14">
      <path d="M 1226.0 481.5 L 1238.0 479.5 Q 1250.0 476.5 1253.0 476.5 L 1276.0 479.5 L 1330.0 498.5 L 1398.0 513.5 L 1441.0 520.5 L 1464.0 525.5 Q 1472.0 527.5 1475.0 533.5 Q 1477.0 538.5 1462.0 547.5 Q 1439.0 562.5 1412.0 562.5 Q 1406.0 562.5 1396.0 560.5 L 1367.0 551.5 Q 1355.0 547.5 1248.0 512.5 C 1219.0 503.5 1196.0 486.5 1226.0 481.5 Z" fill="lightgray"></path>
      </clipPath>
      <path clip-path="url(#make-me-a-hanzi-clip-14)" d="M 1233.0 484.5 L 1266.0 499.5 L 1395.0 536.5 L 1438.0 539.5 L 1466.0 533.5 " fill="none" id="make-me-a-hanzi-animation-14" stroke-dasharray="370 740" stroke-linecap="round"></path>

      <clipPath id="make-me-a-hanzi-clip-15">
      <path d="M 1297.0 326.5 Q 1228.0 306.5 1183.5 293.5 Q 1139.0 280.5 1100.0 275.5 L 1062.0 270.5 Q 1037.0 268.5 1043.5 249.0 Q 1050.0 229.5 1088.0 214.5 Q 1103.0 208.5 1132.0 217.5 L 1172.0 236.5 Q 1180.0 240.5 1210.0 251.5 L 1290.0 278.5 L 1354.0 297.5 Q 1377.0 302.5 1417.5 313.5 Q 1458.0 324.5 1474.0 328.5 L 1490.0 333.5 Q 1498.0 336.5 1500.0 344.5 Q 1504.0 351.5 1488.0 359.5 Q 1472.0 367.5 1459.0 366.0 Q 1446.0 364.5 1409.0 355.5 L 1357.0 342.5 L 1297.0 326.5 Z" fill="lightgray"></path>
      </clipPath>
      <path clip-path="url(#make-me-a-hanzi-clip-15)" d="M 1058.0 255.5 L 1077.0 246.5 L 1116.0 245.5 L 1325.0 312.5 L 1458.0 345.5 L 1487.0 346.5 " fill="none" id="make-me-a-hanzi-animation-15" stroke-dasharray="574 1148" stroke-linecap="round"></path>

      <clipPath id="make-me-a-hanzi-clip-16">
      <path d="M 1276.0 479.5 L 1282.0 470.5 Q 1289.0 458.5 1296.0 442.5 Q 1302.0 426.5 1299.0 392.5 Q 1299.0 342.5 1297.0 326.5 L 1290.0 278.5 L 1282.0 248.5 Q 1279.0 232.5 1260.0 179.5 Q 1241.0 125.5 1207.0 79.5 L 1162.0 26.5 Q 1138.0 1.5 1116.0 -15.5 L 1085.0 -40.5 Q 1080.0 -43.5 1080.0 -47.5 Q 1078.0 -56.5 1091.0 -51.5 L 1124.0 -36.5 Q 1185.0 -10.5 1250.0 59.5 Q 1294.0 107.5 1321.0 184.5 Q 1331.0 214.5 1335.0 223.5 L 1344.0 248.5 L 1354.0 297.5 L 1357.0 342.5 L 1360.0 395.5 Q 1360.0 415.5 1361.0 417.5 L 1365.0 432.5 Q 1368.0 441.5 1373.0 451.5 Q 1388.0 473.5 1362.0 483.5 Q 1336.0 492.5 1330.0 498.5 C 1304.0 513.5 1260.0 505.5 1276.0 479.5 Z" fill="lightgray"></path>
      </clipPath>
      <path clip-path="url(#make-me-a-hanzi-clip-16)" d="M 1284.0 478.5 L 1332.0 453.5 L 1324.0 297.5 L 1287.0 169.5 L 1253.0 102.5 L 1216.0 54.5 L 1159.0 -0.5 L 1086.0 -46.5 " fill="none" id="make-me-a-hanzi-animation-16" stroke-dasharray="773 1546" stroke-linecap="round"></path>

      <clipPath id="make-me-a-hanzi-clip-17">
      <path d="M 1335.0 223.5 L 1362.0 191.5 Q 1365.0 188.5 1369.0 183.5 Q 1372.0 177.5 1376.0 173.5 Q 1379.0 169.5 1402.0 135.5 Q 1450.0 61.5 1473.0 99.5 Q 1478.0 114.5 1478.0 125.5 Q 1478.0 161.5 1449.0 190.5 Q 1442.0 197.5 1417.0 213.5 Q 1391.0 229.5 1380.0 234.5 L 1344.0 248.5 C 1316.0 259.5 1316.0 246.5 1335.0 223.5 Z" fill="lightgray"></path>
      </clipPath>
      <path clip-path="url(#make-me-a-hanzi-clip-17)" d="M 1348.0 240.5 L 1363.0 219.5 L 1428.0 161.5 L 1454.0 107.5 " fill="none" id="make-me-a-hanzi-animation-17" stroke-dasharray="301 602" stroke-linecap="round"></path>

      <clipPath id="make-me-a-hanzi-clip-18">
      <path d="M 1560.0 594.5 Q 1623.0 590.5 1651.0 595.0 Q 1679.0 599.5 1728.0 606.0 Q 1777.0 612.5 1786.0 615.5 L 1841.0 628.5 Q 1853.0 630.5 1868.0 636.5 Q 1883.0 642.5 1885.0 647.0 Q 1887.0 651.5 1873.0 661.5 Q 1848.0 681.5 1818.0 681.5 Q 1800.0 678.5 1771.5 668.0 Q 1743.0 657.5 1651.0 643.5 Q 1607.0 634.5 1572.0 632.5 L 1537.0 629.5 Q 1524.0 628.5 1522.0 623.5 Q 1519.0 613.5 1532.5 605.5 Q 1546.0 597.5 1560.0 594.5 Z" fill="lightgray"></path>
      </clipPath>
      <path clip-path="url(#make-me-a-hanzi-clip-18)" d="M 1529.0 619.5 L 1568.0 612.5 L 1621.0 614.5 L 1736.0 631.5 L 1823.0 653.5 L 1879.0 648.5 " fill="none" id="make-me-a-hanzi-animation-18" stroke-dasharray="483 966" stroke-linecap="round"></path>

      <clipPath id="make-me-a-hanzi-clip-19">
      <path d="M 1535.0 416.5 Q 1536.0 414.5 1536.0 412.5 Q 1536.0 409.5 1537.0 407.5 Q 1538.0 405.5 1539.0 400.5 Q 1540.0 394.5 1541.0 389.5 L 1564.0 284.5 Q 1573.0 243.5 1578.0 237.5 Q 1582.0 230.5 1589.0 229.5 Q 1596.0 227.5 1600.0 235.5 L 1608.0 256.5 L 1607.0 294.5 L 1585.0 417.5 C 1580.0 447.5 1527.0 444.5 1535.0 416.5 Z" fill="lightgray"></path>
      </clipPath>
      <path clip-path="url(#make-me-a-hanzi-clip-19)" d="M 1541.0 416.5 L 1565.0 392.5 L 1586.0 287.5 L 1589.0 241.5 " fill="none" id="make-me-a-hanzi-animation-19" stroke-dasharray="315 630" stroke-linecap="round"></path>

      <clipPath id="make-me-a-hanzi-clip-20">
      <path d="M 1654.0 464.5 L 1615.0 458.5 Q 1584.0 454.5 1575.0 454.5 L 1554.0 460.5 L 1524.0 464.5 Q 1509.0 465.5 1505.0 461.5 Q 1496.0 452.5 1510.0 443.5 Q 1514.0 440.5 1519.0 434.5 Q 1524.0 427.5 1528.0 424.5 Q 1531.0 420.5 1532.0 419.5 Q 1533.0 417.5 1535.0 416.5 C 1542.0 407.5 1556.0 410.5 1585.0 417.5 L 1607.0 422.5 Q 1615.0 424.5 1652.0 433.5 Q 1688.0 441.5 1701.0 443.5 Q 1713.0 445.5 1736.0 452.5 Q 1758.0 458.5 1784.0 458.5 Q 1810.0 458.5 1816.0 441.5 Q 1820.0 436.5 1815.0 412.5 L 1794.0 326.5 C 1787.0 297.5 1846.0 285.5 1856.0 313.5 L 1880.0 378.5 Q 1895.0 415.5 1906.0 426.5 L 1916.0 437.5 Q 1924.0 445.5 1924.0 454.5 Q 1924.0 463.5 1904.0 475.5 Q 1899.0 478.5 1890.0 484.5 L 1854.0 503.5 Q 1841.0 508.5 1832.0 508.5 Q 1823.0 507.5 1802.0 500.5 Q 1780.0 492.5 1738.0 482.5 L 1715.0 476.5 L 1688.0 470.5 L 1685.0 470.5 Q 1655.0 464.5 1654.0 464.5 Z" fill="lightgray"></path>
      </clipPath>
      <path clip-path="url(#make-me-a-hanzi-clip-20)" d="M 1512.0 453.5 L 1545.0 439.5 L 1587.0 436.5 L 1765.0 473.5 L 1803.0 478.5 L 1834.0 474.5 L 1853.0 458.5 L 1861.0 436.5 L 1837.0 357.5 L 1803.0 331.5 " fill="none" id="make-me-a-hanzi-animation-20" stroke-dasharray="631 1262" stroke-linecap="round"></path>

      <clipPath id="make-me-a-hanzi-clip-21">
      <path d="M 1608.0 256.5 L 1801.0 282.5 Q 1819.0 283.5 1839.0 284.5 Q 1859.0 284.5 1867.0 284.5 L 1874.0 290.5 Q 1880.0 296.5 1868.0 304.5 L 1856.0 313.5 C 1832.0 331.5 1824.0 331.5 1794.0 326.5 L 1755.0 319.5 L 1700.0 308.5 Q 1672.0 302.5 1663.0 301.5 Q 1653.0 300.5 1635.0 297.5 Q 1616.0 294.5 1607.0 294.5 C 1577.0 292.5 1578.0 252.5 1608.0 256.5 Z" fill="lightgray"></path>
      </clipPath>
      <path clip-path="url(#make-me-a-hanzi-clip-21)" d="M 1615.0 263.5 L 1628.0 277.5 L 1797.0 304.5 L 1864.0 294.5 " fill="none" id="make-me-a-hanzi-animation-21" stroke-dasharray="386 772" stroke-linecap="round"></path>

      <clipPath id="make-me-a-hanzi-clip-22">
      <path d="M 1664.0 82.5 Q 1672.0 123.5 1663.0 138.5 Q 1631.0 190.5 1599.0 198.5 L 1588.0 198.5 Q 1585.0 195.5 1586.0 189.5 L 1595.0 143.5 L 1605.0 112.5 Q 1609.0 98.5 1620.5 78.0 Q 1632.0 57.5 1641.5 57.5 Q 1651.0 57.5 1657.5 65.5 Q 1664.0 73.5 1664.0 82.5 Z" fill="lightgray"></path>
      </clipPath>
      <path clip-path="url(#make-me-a-hanzi-clip-22)" d="M 1594.0 192.5 L 1633.0 127.5 L 1643.0 72.5 " fill="none" id="make-me-a-hanzi-animation-22" stroke-dasharray="260 520" stroke-linecap="round"></path>

      <clipPath id="make-me-a-hanzi-clip-23">
      <path d="M 1804.0 267.5 Q 1795.0 262.5 1795.0 237.0 Q 1795.0 211.5 1784.0 151.5 Q 1769.0 79.5 1769.5 73.0 Q 1770.0 66.5 1777.0 65.5 Q 1784.0 64.5 1791.5 72.0 Q 1799.0 79.5 1810.0 100.0 Q 1821.0 120.5 1829.0 137.0 Q 1837.0 153.5 1838.0 157.5 L 1856.0 194.5 Q 1860.0 203.5 1868.0 214.0 Q 1876.0 224.5 1878.0 228.5 Q 1880.0 232.5 1873.0 242.5 Q 1863.0 255.5 1843.0 266.5 Q 1823.0 277.5 1804.0 267.5 Z" fill="lightgray"></path>
      </clipPath>
      <path clip-path="url(#make-me-a-hanzi-clip-23)" d="M 1866.0 232.5 L 1832.0 228.5 L 1779.0 74.5 " fill="none" id="make-me-a-hanzi-animation-23" stroke-dasharray="325 650" stroke-linecap="round"></path>

      <clipPath id="make-me-a-hanzi-clip-24">
      <path d="M 1861.0 62.5 L 1547.0 28.5 L 1492.0 26.5 L 1455.0 23.5 L 1422.0 22.5 Q 1411.0 21.5 1409.0 14.5 Q 1408.0 8.5 1414.5 1.5 Q 1421.0 -5.5 1428.0 -9.5 Q 1477.0 -33.5 1495.0 -27.5 Q 1501.0 -27.5 1514.5 -23.0 Q 1528.0 -18.5 1555.0 -14.5 L 1603.0 -6.5 Q 1697.0 5.5 1806.5 9.0 Q 1916.0 12.5 1980.0 10.5 L 2014.0 7.5 Q 2025.0 6.5 2032.0 16.5 Q 2035.0 25.5 2023.0 34.5 Q 1991.0 62.5 1940.0 74.5 Q 1935.0 75.5 1919.0 71.0 Q 1903.0 66.5 1861.0 62.5 Z" fill="lightgray"></path>
      </clipPath>
      <path clip-path="url(#make-me-a-hanzi-clip-24)" d="M 1420.0 11.5 L 1484.0 -1.5 L 1653.0 19.5 L 1935.0 42.5 L 2018.0 21.5 L 2026.0 28.5 L 2026.0 20.5 " fill="none" id="make-me-a-hanzi-animation-24" stroke-dasharray="751 1502" stroke-linecap="round"></path>

</g>
</svg>
